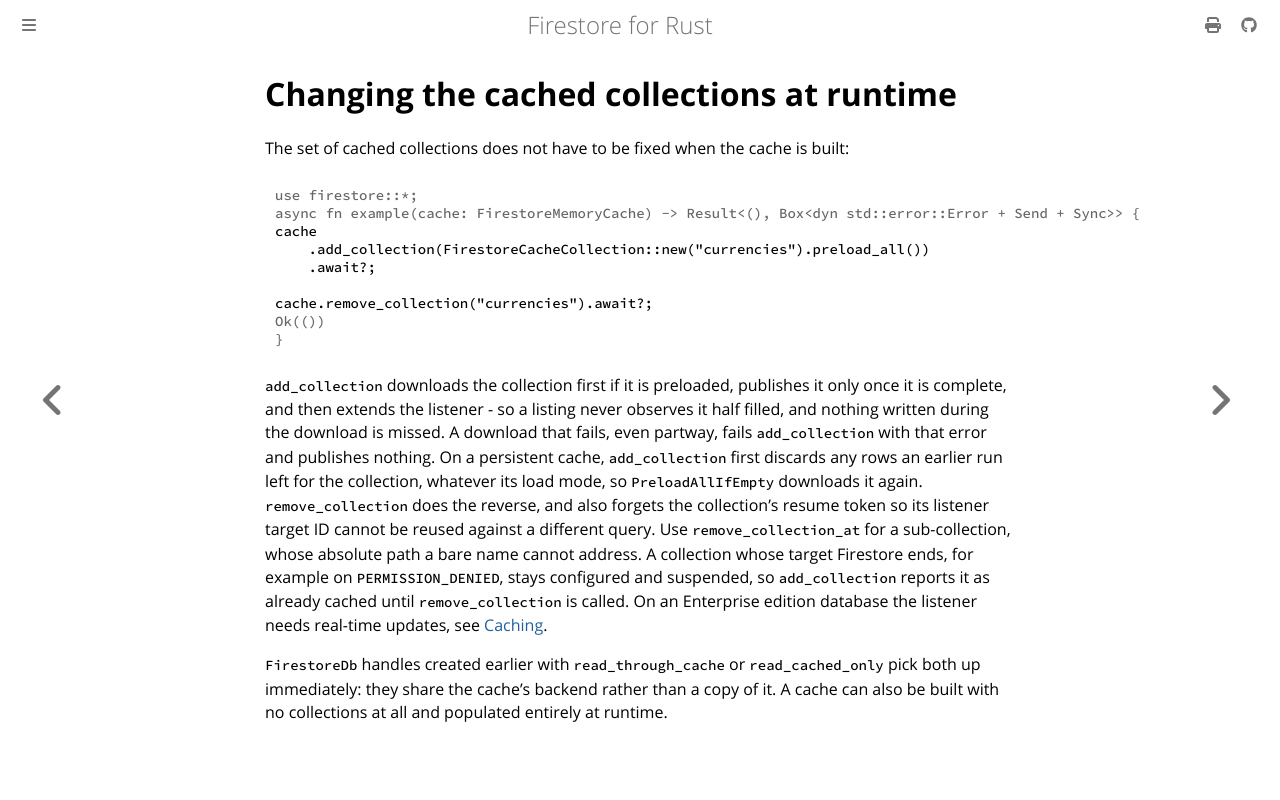

repository: abdolence/firestore-rs · page: caching/dynamic-collections.html · generator: mdbook

# Changing the cached collections at runtime

The set of cached collections does not have to be fixed when the cache is built:

```rust,no_run
# use firestore::*;
# async fn example(cache: FirestoreMemoryCache) -> Result<(), Box<dyn std::error::Error + Send + Sync>> {
cache
    .add_collection(FirestoreCacheCollection::new("currencies").preload_all())
    .await?;

cache.remove_collection("currencies").await?;
# Ok(())
# }
```

`add_collection` downloads the collection first if it is preloaded, publishes it only once it is
complete, and then extends the listener - so a listing never observes it half filled, and nothing
written during the download is missed. A download that fails, even partway, fails `add_collection`
with that error and publishes nothing. On a persistent cache, `add_collection` first discards any
rows an earlier run left for the collection, whatever its load mode, so `PreloadAllIfEmpty`
downloads it again. `remove_collection` does the reverse, and also forgets the
collection's resume token so its listener target ID cannot be reused against a different query.
Use `remove_collection_at` for a sub-collection, whose absolute path a bare name cannot address.
A collection whose target Firestore ends, for example on `PERMISSION_DENIED`, stays configured and
suspended, so `add_collection` reports it as already cached until `remove_collection` is called.
On an Enterprise edition database the listener needs real-time updates, see
[Caching](../caching.md#on-the-enterprise-edition).

`FirestoreDb` handles created earlier with `read_through_cache` or `read_cached_only` pick both up
immediately: they share the cache's backend rather than a copy of it. A cache can also be built
with no collections at all and populated entirely at runtime.
